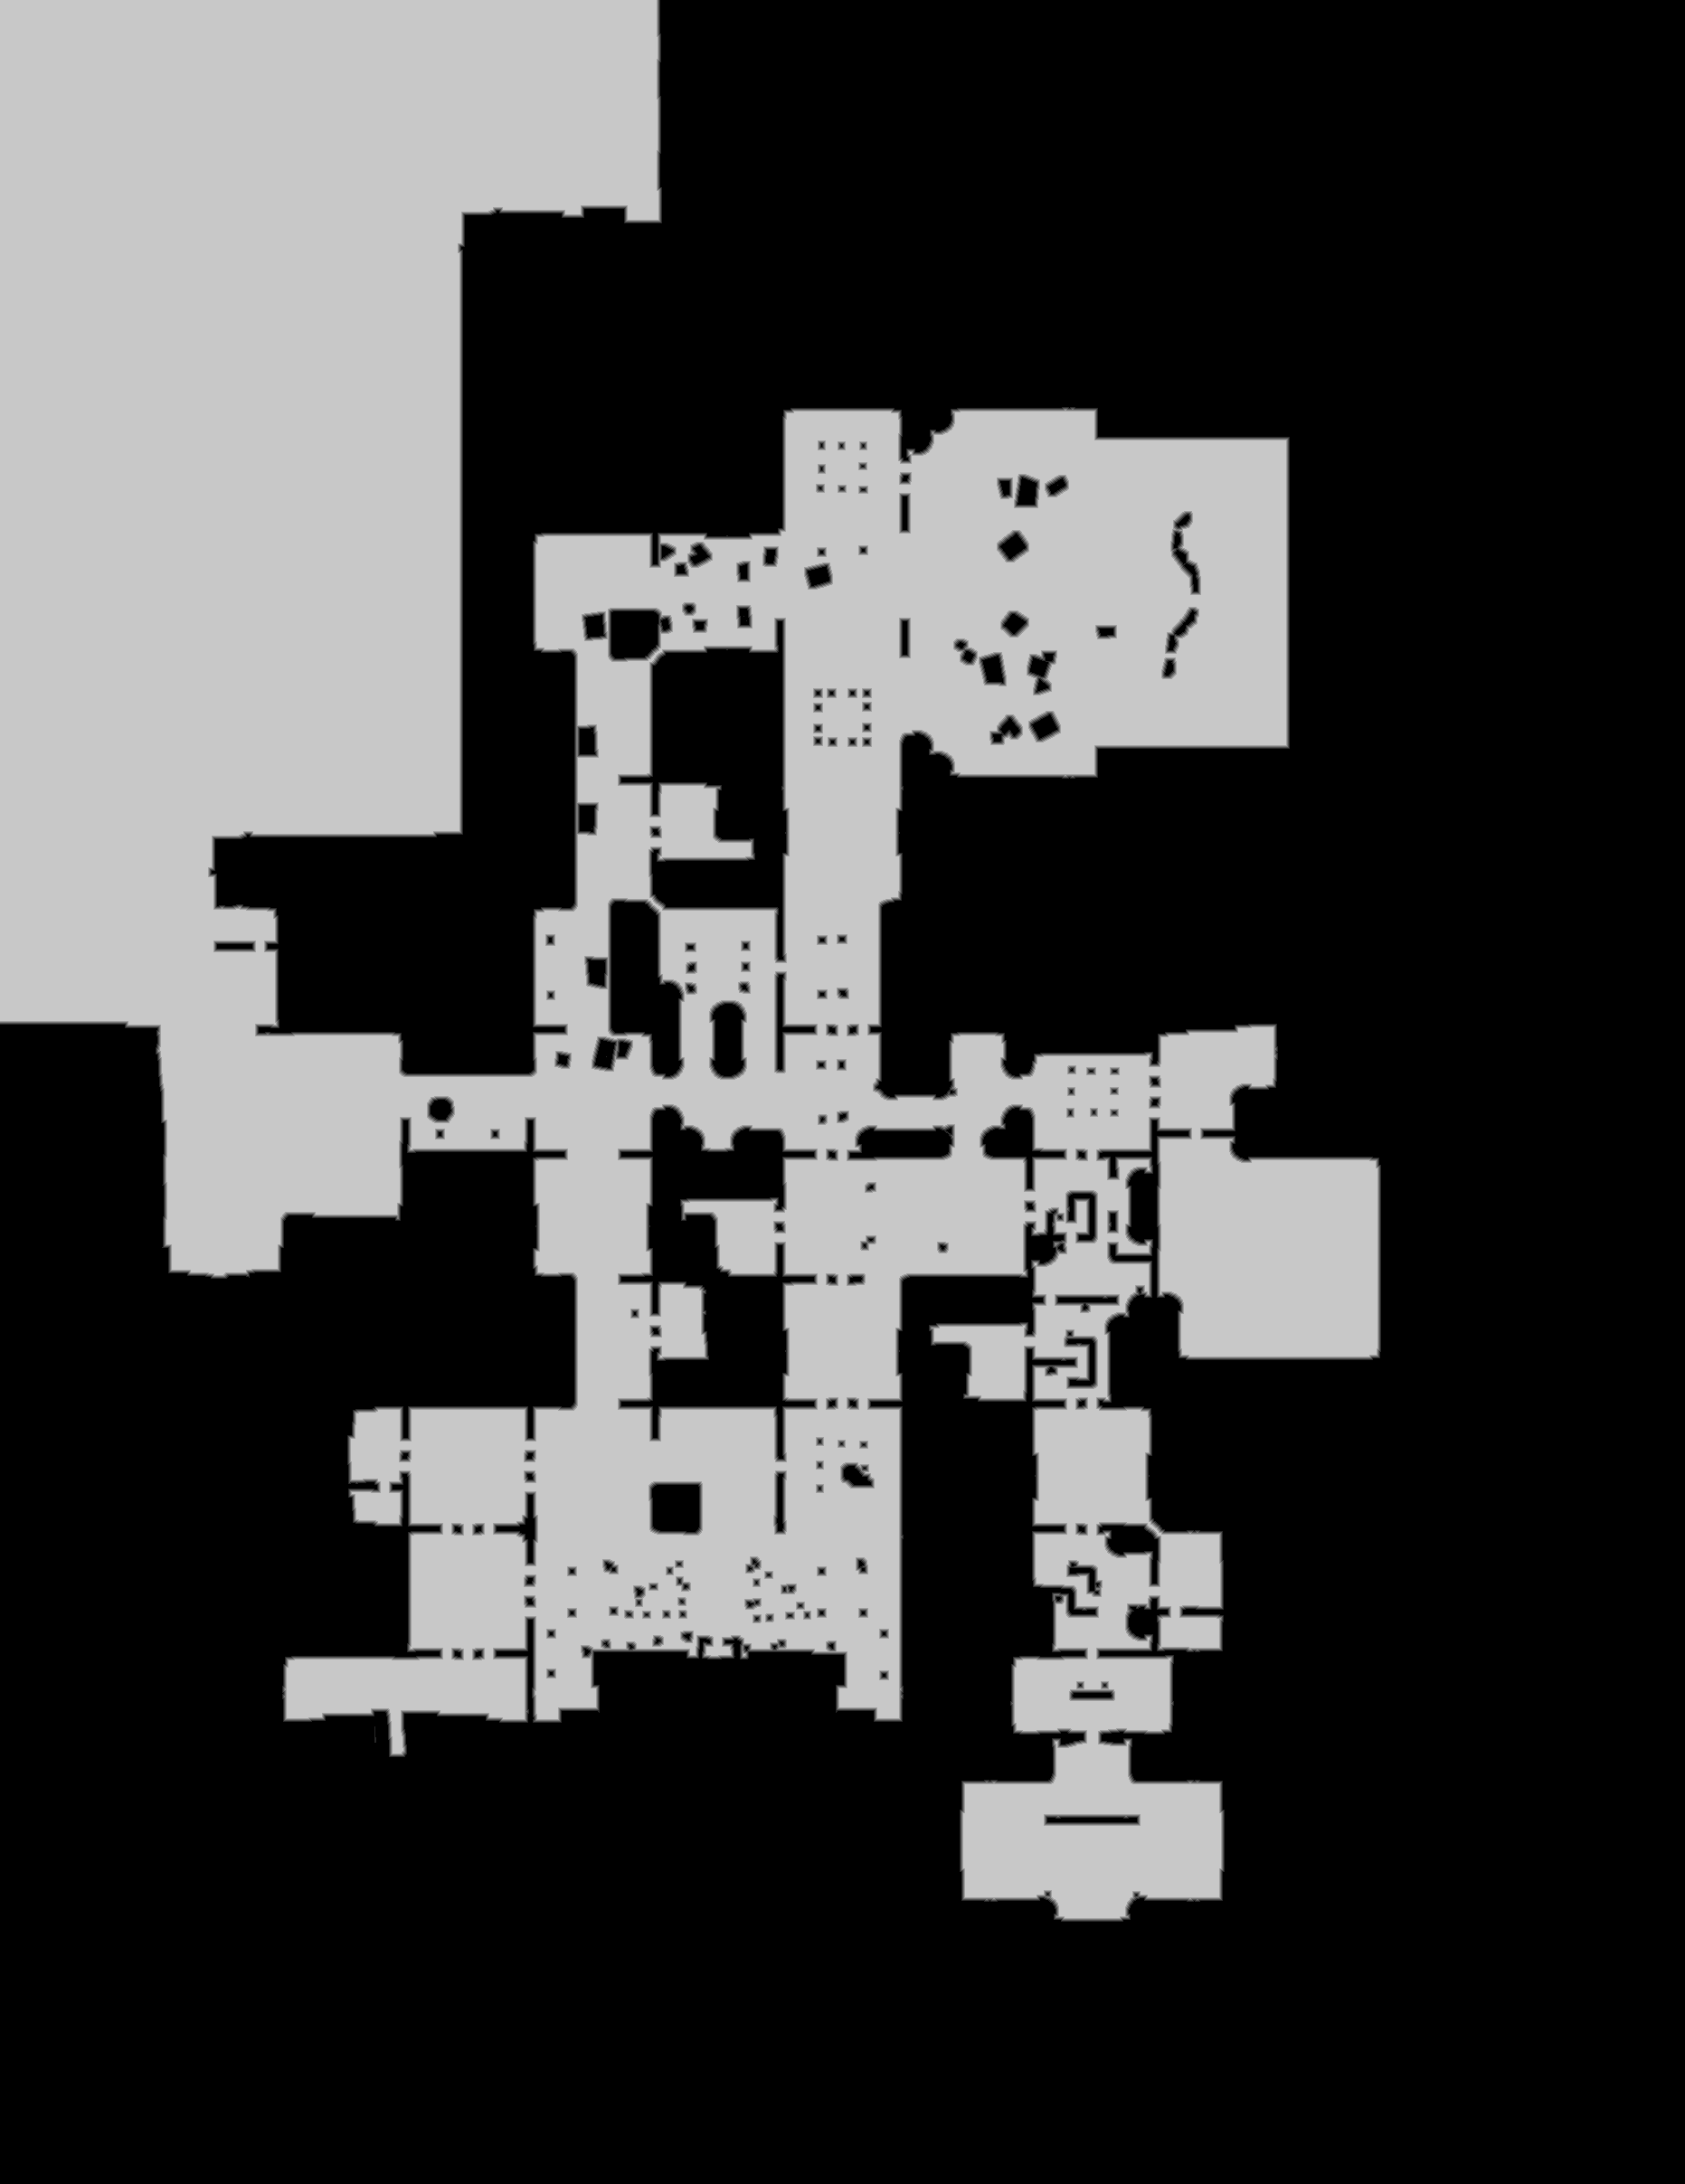

The table this chart was drawn from, first rows:
base	0x39b8f2a0000
origin	0x1ba0010
stride	932
width	1863
height	2415
nibble	0	2957961
nibble	1	30942
nibble	2	32373
nibble	3	33629
nibble	4	34477
nibble	5	1409763
